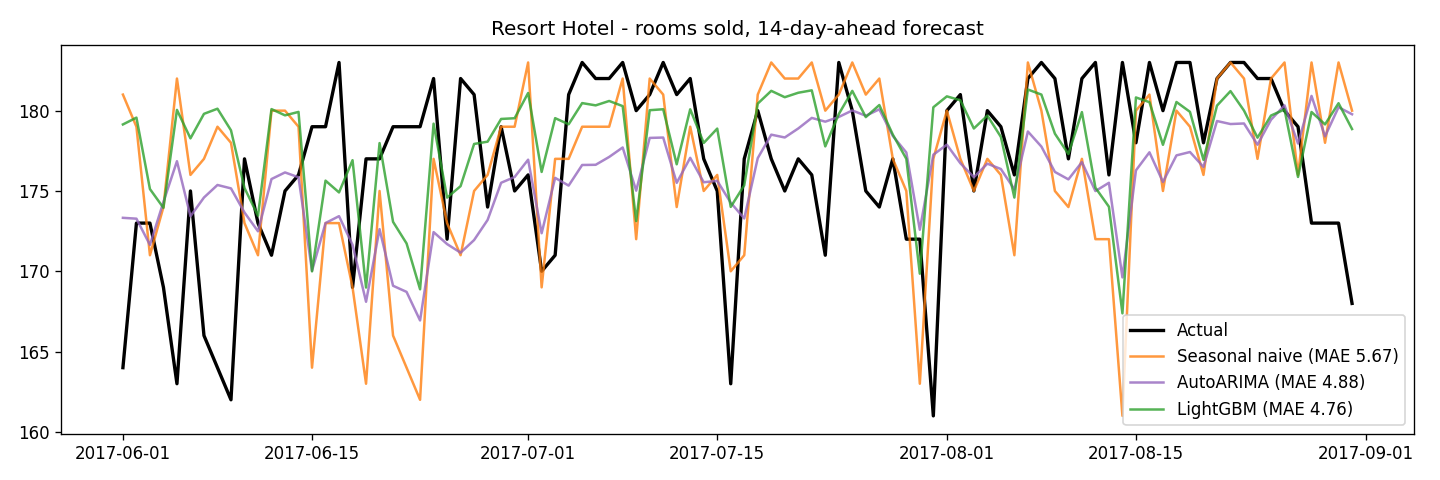

Data behind this chart, as committed beside it:
date, actual_rooms, auto_arima_rooms, seasonal_naive_rooms, forecast_rooms, forecast_occupancy, base_adr, multiplier, suggested_adr
2017-06-01, 164, 173.3, 181.0, 179.1, 0.984, 91.66, 1.15, 105.4
2017-06-02, 173, 173.3, 179.0, 179.6, 0.987, 92.4, 1.15, 106.3
2017-06-03, 173, 171.6, 171.0, 175.1, 0.962, 94.71, 1.15, 108.9
2017-06-04, 169, 174.3, 174.0, 174.0, 0.956, 92.67, 1.15, 106.6
2017-06-05, 163, 176.9, 182.0, 180.0, 0.989, 92.56, 1.15, 106.4
2017-06-06, 175, 173.4, 176.0, 178.3, 0.98, 90.96, 1.15, 104.6
2017-06-07, 166, 174.6, 177.0, 179.8, 0.988, 88.84, 1.15, 102.2
2017-06-08, 164, 175.4, 179.0, 180.1, 0.99, 91.66, 1.15, 105.4
2017-06-09, 162, 175.2, 178.0, 178.8, 0.982, 92.4, 1.15, 106.3
2017-06-10, 177, 173.7, 173.0, 175.2, 0.963, 94.71, 1.15, 108.9
2017-06-11, 173, 172.5, 171.0, 173.5, 0.953, 92.67, 1.15, 106.6
2017-06-12, 171, 175.7, 180.0, 180.1, 0.99, 92.56, 1.15, 106.4
2017-06-13, 175, 176.2, 180.0, 179.7, 0.987, 90.96, 1.15, 104.6
2017-06-14, 176, 175.9, 179.0, 179.9, 0.989, 88.84, 1.15, 102.2
2017-06-15, 179, 170.0, 164.0, 170.0, 0.934, 91.66, 1.15, 105.4
2017-06-16, 179, 173.0, 173.0, 175.6, 0.965, 92.4, 1.15, 106.3
2017-06-17, 183, 173.4, 173.0, 174.9, 0.961, 94.71, 1.15, 108.9
2017-06-18, 169, 171.6, 169.0, 176.9, 0.972, 92.67, 1.15, 106.6
2017-06-19, 177, 168.1, 163.0, 169.0, 0.929, 92.56, 1.15, 106.4
2017-06-20, 177, 172.6, 175.0, 178.0, 0.978, 90.96, 1.15, 104.6
2017-06-21, 179, 169.1, 166.0, 173.1, 0.951, 88.84, 1.15, 102.2
2017-06-22, 179, 168.7, 164.0, 171.7, 0.944, 91.66, 1.15, 105.4
2017-06-23, 179, 166.9, 162.0, 168.9, 0.928, 92.4, 1.15, 106.3
2017-06-24, 182, 172.4, 177.0, 179.2, 0.985, 94.71, 1.15, 108.9
2017-06-25, 172, 171.7, 173.0, 174.6, 0.959, 92.67, 1.15, 106.6
2017-06-26, 182, 171.2, 171.0, 175.3, 0.963, 92.56, 1.15, 106.4
2017-06-27, 181, 171.9, 175.0, 177.9, 0.978, 90.96, 1.15, 104.6
2017-06-28, 174, 173.2, 176.0, 178.1, 0.978, 88.84, 1.15, 102.2
2017-06-29, 179, 175.5, 179.0, 179.5, 0.986, 91.66, 1.15, 105.4
2017-06-30, 175, 175.9, 179.0, 179.5, 0.986, 92.4, 1.15, 106.3
2017-07-01, 176, 176.9, 183.0, 181.1, 0.995, 132.6, 1.15, 152.5
2017-07-02, 170, 172.4, 169.0, 176.2, 0.968, 131.7, 1.15, 151.4
2017-07-03, 171, 175.8, 177.0, 179.5, 0.986, 129.1, 1.15, 148.5
2017-07-04, 181, 175.3, 177.0, 179.2, 0.984, 130.1, 1.15, 149.6
2017-07-05, 183, 176.6, 179.0, 180.5, 0.992, 128, 1.15, 147.2
2017-07-06, 182, 176.6, 179.0, 180.3, 0.991, 131.5, 1.15, 151.3
2017-07-07, 182, 177.1, 179.0, 180.6, 0.992, 131.4, 1.15, 151.2
2017-07-08, 183, 177.7, 182.0, 180.3, 0.991, 132.6, 1.15, 152.5
2017-07-09, 180, 175.0, 172.0, 173.1, 0.951, 131.7, 1.15, 151.4
2017-07-10, 181, 178.3, 182.0, 180.0, 0.989, 129.1, 1.15, 148.5
2017-07-11, 183, 178.3, 181.0, 180.1, 0.989, 130.1, 1.15, 149.6
2017-07-12, 181, 175.5, 174.0, 176.7, 0.971, 128, 1.15, 147.2
2017-07-13, 182, 177.1, 179.0, 180.1, 0.989, 131.5, 1.15, 151.3
2017-07-14, 177, 175.5, 175.0, 178.0, 0.978, 131.4, 1.15, 151.2
2017-07-15, 175, 175.6, 176.0, 178.9, 0.983, 132.6, 1.15, 152.5
2017-07-16, 163, 174.3, 170.0, 174.0, 0.956, 131.7, 1.15, 151.4
2017-07-17, 177, 173.3, 171.0, 175.4, 0.963, 129.1, 1.15, 148.5
2017-07-18, 180, 177.0, 181.0, 180.4, 0.991, 130.1, 1.15, 149.6
2017-07-19, 177, 178.5, 183.0, 181.2, 0.996, 128, 1.15, 147.2
2017-07-20, 175, 178.3, 182.0, 180.8, 0.994, 131.5, 1.15, 151.3
2017-07-21, 177, 178.9, 182.0, 181.1, 0.995, 131.4, 1.15, 151.2
2017-07-22, 176, 179.5, 183.0, 181.3, 0.996, 132.6, 1.15, 152.5
2017-07-23, 171, 179.3, 180.0, 177.8, 0.977, 131.7, 1.15, 151.4
2017-07-24, 183, 179.6, 181.0, 179.8, 0.988, 129.1, 1.15, 148.5
2017-07-25, 180, 180.0, 183.0, 181.2, 0.996, 130.1, 1.15, 149.6
2017-07-26, 175, 179.7, 181.0, 179.6, 0.987, 128, 1.15, 147.2
2017-07-27, 174, 180.1, 182.0, 180.3, 0.991, 131.5, 1.15, 151.3
2017-07-28, 177, 178.4, 177.0, 178.5, 0.981, 131.4, 1.15, 151.2
2017-07-29, 172, 177.4, 175.0, 177.0, 0.973, 132.6, 1.15, 152.5
2017-07-30, 172, 172.6, 163.0, 169.9, 0.933, 131.7, 1.15, 151.4
... 32 more rows
